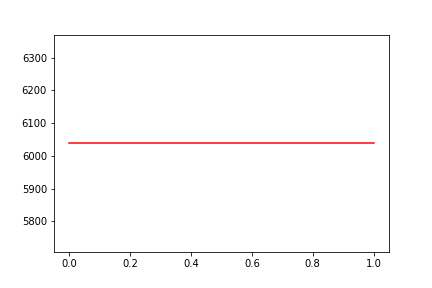

Data behind this chart, as committed beside it:
, date, assets
0, 0, 6039
1, 20100504, 6039
